The GitHub repository Baldunica/neural contains a labelled image folder "neural" with 4 categories: broadleaf plant, grass, soil, soybean. Examples follow, each with its label.

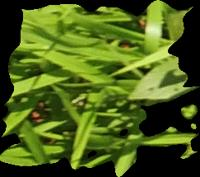
Label: grass

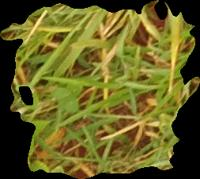
Label: grass

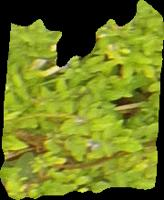
Label: broadleaf plant

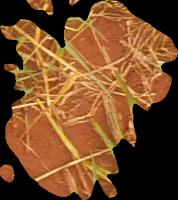
Label: soil

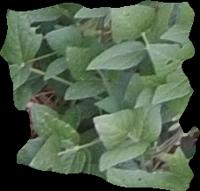
Label: soybean

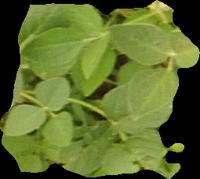
Label: soybean
